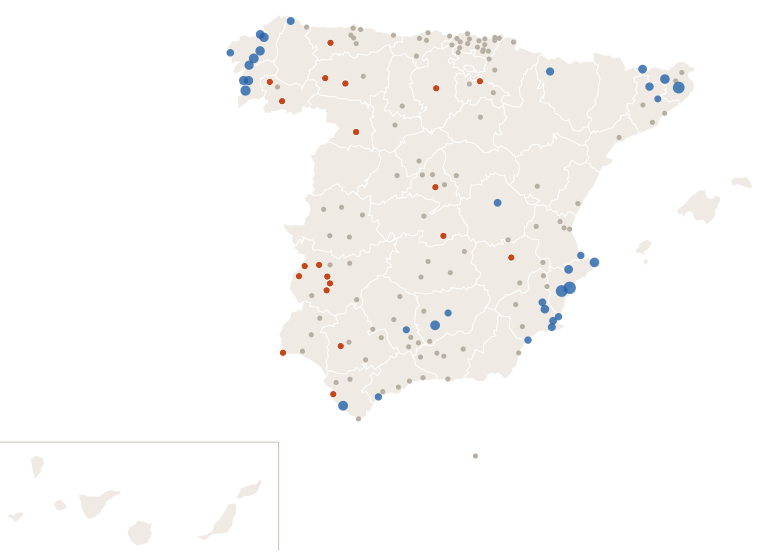

Data behind this chart, as committed beside it:
estacion, provincia, clase, mm_dia_anterior, mm_hoy, dias_sin_1mm
Murcia, Murcia, lluvia, 4.0, 0.0, 0
Madrid Retiro, Madrid, seca, 0.0, 0.0, 14
Valencia Dt, Valencia, nada, 0.0, 0.0, 1
Tomares Zaudín, Sevilla, seca, 0.0, 0.0, 20
Málaga Centro Meteorológico, Málaga, nada, 0.0, 0.0, 1
Alicante, Alicante, lluvia, 20.2, 0.0, 0
Bilbao Aeropuerto, Bizkaia, nada, 0.0, 0.0, 1
Córdoba/Aeropuerto, Córdoba, nada, 0.0, 0.0, 1
Valladolid, Valladolid, nada, 0.0, 0.0, 1
Vigo/Peinador, Pontevedra, lluvia, 1.5, 8.1, 0
Barcelona Aeropuerto, Barcelona, nada, 0.0, 0.0, 1
Gijón Musel, Asturias, nada, 0.0, 0.3, 3
A Coruña, A Coruña, lluvia, 3.8, 0.6, 0
Alicante-Elche/aeropuerto, Alicante, lluvia, 16.6, 0.0, 0
Granada-Cartuja, Granada, nada, 0.2, 0.0, 2
Oviedo, Asturias, nada, 0.0, 0.2, 3
Cartagena - Tentegorra, Murcia, lluvia, 2.6, 0.0, 0
Jerez de la Frontera/Aeropuerto, Cádiz, nada, 0.2, 0.0, 2
Madrid/Barajas, Madrid, nada, 0.0, 0.0, 1
Donostia/San Sebastián Aeropuerto, Gipuzkoa, nada, 0.0, 0.0, 1
Castellón-Almassora, Castellón, nada, 0.0, 0.0, 1
Burgos/Villafría, Burgos, seca, 0.0, 0.0, 13
Santander Cmt, Cantabria, nada, 0.0, 0.0, 3
Albacete Obs., Albacete, nada, 0.1, 0.0, 2
Benahavis, Málaga, nada, 0.2, 0.0, 1
Logroño Aeropuerto, La Rioja, seca, 0.0, 0.0, 13
Badajoz Universidad, Badajoz, seca, 0.0, 0.0, 16
Huelva Ronda Este, Huelva, nada, 0.0, 0.0, 8
Reus Aeropuerto, Tarragona, nada, 0.0, 0.0, 1
Vilassar de Dalt, Barcelona, nada, 0.0, 0.0, 1
Tarifa, Cádiz, nada, 0.1, 0.0, 2
León/Virgen del Camino, León, nada, 0.0, 0.0, 8
Jaén, Jaén, lluvia, 8.2, 0.0, 0
Girona Parc del Migdia, Girona, lluvia, 17.0, 0.0, 0
Ourense, Ourense, nada, 0.0, 0.0, 3
Santiago de Compostela, A Coruña, lluvia, 6.3, 1.9, 0
Lorca, Murcia, nada, 0.1, 0.0, 2
Cáceres, Cáceres, nada, 0.0, 0.0, 3
Marbella Cabopino, Málaga, nada, 0.0, 0.0, 1
San Fernando, Cádiz, seca, 0.9, 0.0, 13
Guadalajara, Guadalajara, nada, 0.0, 0.0, 1
Valencia/Aeropuerto, Valencia, nada, 0.0, 0.0, 1
Velez Malaga, Málaga, nada, 0.0, 0.0, 2
Toledo, Toledo, nada, 0.0, 0.0, 2
Melilla, Melilla, nada, 0.0, 0.0, 1
Molina de Segura, Murcia, lluvia, 2.0, 0.0, 0
Pontevedra, Pontevedra, lluvia, 3.6, 2.2, 0
Miramar, Valencia, lluvia, 1.4, 0.0, 0
Manresa, Barcelona, nada, 0.2, 0.0, 1
Estepona, Málaga, lluvia, 1.4, 0.0, 0
Sevilla/San Pablo, Sevilla, nada, 0.0, 0.0, 3
Palencia-Granja Viñalta, Palencia, nada, 0.0, 0.0, 3
Ciudad Real, Ciudad Real, nada, 0.0, 0.0, 1
Punta Galea, Bizkaia, nada, 0.0, 0.0, 3
Asturias/Avilés, Asturias, nada, 0.4, 0.0, 3
Alpedrete, Madrid, nada, 0.0, 0.0, 1
Ponferrada, León, seca, 0.0, 0.0, 13
Alcoy, Alicante, lluvia, 4.6, 0.0, 0
Mérida, Badajoz, nada, 0.0, 0.0, 3
Motril Puerto Naútico, Granada, nada, 0.0, 0.0, 1
... 101 more rows
